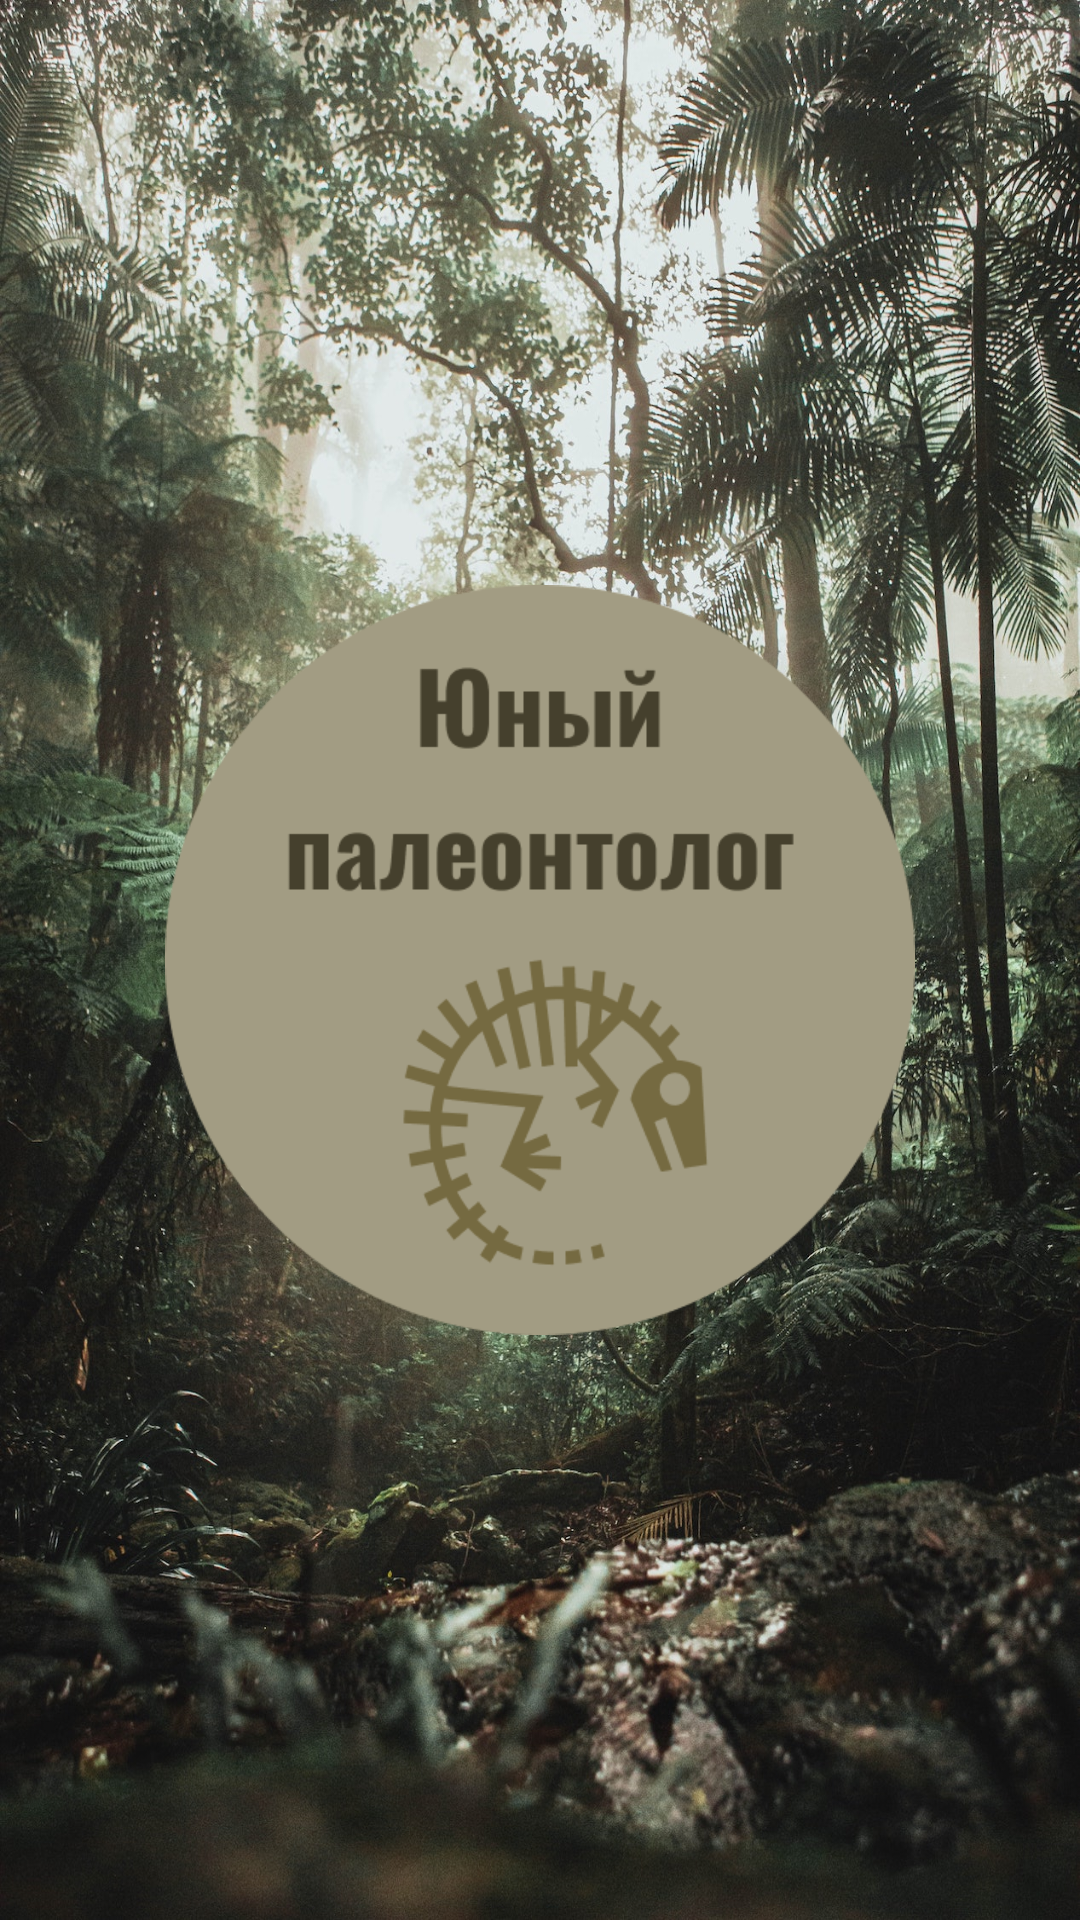

Produce the Android XML layout that renders to this screen, including the resource entries it uses.
<!-- AndroidManifest.xml: application theme Theme.FourthLessonYoungPaleontologist -->
<!-- res/layout/activity_main.xml -->
<?xml version="1.0" encoding="utf-8"?>
<androidx.constraintlayout.widget.ConstraintLayout xmlns:android="http://schemas.android.com/apk/res/android"
    xmlns:app="http://schemas.android.com/apk/res-auto"
    xmlns:tools="http://schemas.android.com/tools"
    android:layout_width="match_parent"
    android:layout_height="match_parent"
    tools:context=".MainActivity">

    <ImageView
        android:id="@+id/imageView"
        android:layout_width="match_parent"
        android:layout_height="match_parent"
        android:scaleType="fitXY"
        app:layout_constraintBottom_toBottomOf="parent"
        app:layout_constraintEnd_toEndOf="parent"
        app:layout_constraintStart_toStartOf="parent"
        app:layout_constraintTop_toTopOf="parent"
        app:srcCompat="@drawable/background_paleontology" />

    <ImageButton
        android:id="@+id/imageButton"
        android:layout_width="250dp"
        android:layout_height="250dp"
        android:scaleType="centerCrop"
        android:backgroundTint="@null"
        android:background="@null"
        app:layout_constraintBottom_toBottomOf="parent"
        app:layout_constraintEnd_toEndOf="parent"
        app:layout_constraintStart_toStartOf="@+id/imageView"
        app:layout_constraintTop_toTopOf="parent"
        app:srcCompat="@drawable/logo" />

</androidx.constraintlayout.widget.ConstraintLayout>
<!-- resources referenced by this layout -->
<resources>
  <!-- drawable background_paleontology: jpg bitmap (drawable-v24, 729512 bytes) -->
  <!-- drawable logo: png bitmap (drawable-v24, 23002 bytes) -->
  <style name="Theme.FourthLessonYoungPaleontologist" parent="Theme.MaterialComponents.DayNight.NoActionBar">
          
          <item name="colorPrimary">@color/purple_500</item>
          <item name="colorPrimaryVariant">@color/purple_700</item>
          <item name="colorOnPrimary">@color/white</item>
          
          <item name="colorSecondary">@color/teal_200</item>
          <item name="colorSecondaryVariant">@color/teal_700</item>
          <item name="colorOnSecondary">@color/black</item>
          
          <item name="android:statusBarColor">?attr/colorPrimaryVariant</item>
          
      </style>
  <color name="purple_500">#FF6200EE</color>
  <color name="purple_700">#45402D</color>
  <color name="white">#FFFFFFFF</color>
  <color name="teal_200">#FF03DAC5</color>
  <color name="teal_700">#FF018786</color>
  <color name="black">#FF000000</color>
</resources>
